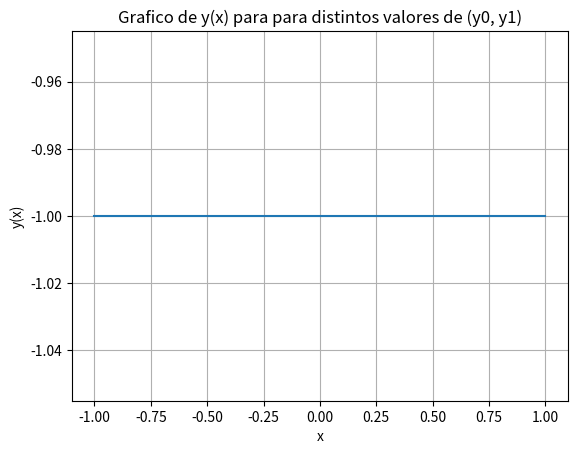

This figure's Python source:
import numpy as np
from scipy.optimize import fsolve
from scipy.integrate import quad
import matplotlib.pyplot as plt

# Definir las condiciones de borde y la función para el sistema de ecuaciones
def equations(vars, a, y0, y1, L_target):
    C1, C2, lambd = vars
    
    # Ecuaciones dadas por las condiciones de borde
    eq1 = C1 * np.cosh(-a + C2) - lambd - y0
    eq2 = C1 * np.cosh(a + C2) - lambd - y1
    
    # Ecuación para la longitud de arco
    integral_result, _ = quad(lambda x: np.sqrt(1 + C1**2 * np.sinh(x + C2)**2), -a, a)
    eq3 = integral_result - L_target
    
    return [eq1, eq2, eq3]

# Parámetros iniciales
a = 1.0  # valor de a
y0 = 4.0
y1 = 5.0
L_target = 5.0  # Longitud deseada de la curva
initial_guess = [0, 0, 1]  # Suposiciones iniciales para C1, C2 y lambda

# Resolver el sistema de ecuaciones
C1, C2, lambd = fsolve(equations, initial_guess, args=(a, y0, y1, L_target))

# Graficar la función y(x)
x = np.linspace(-a, a, 100)
y = lambda x: C1 * np.cosh(x + C2) - lambd

plt.plot(x, y(x))
plt.xlabel('x')
plt.ylabel('y(x)')
plt.title(f'Grafico de y(x) para para distintos valores de (y0, y1)')
plt.grid(True)
plt.show()

